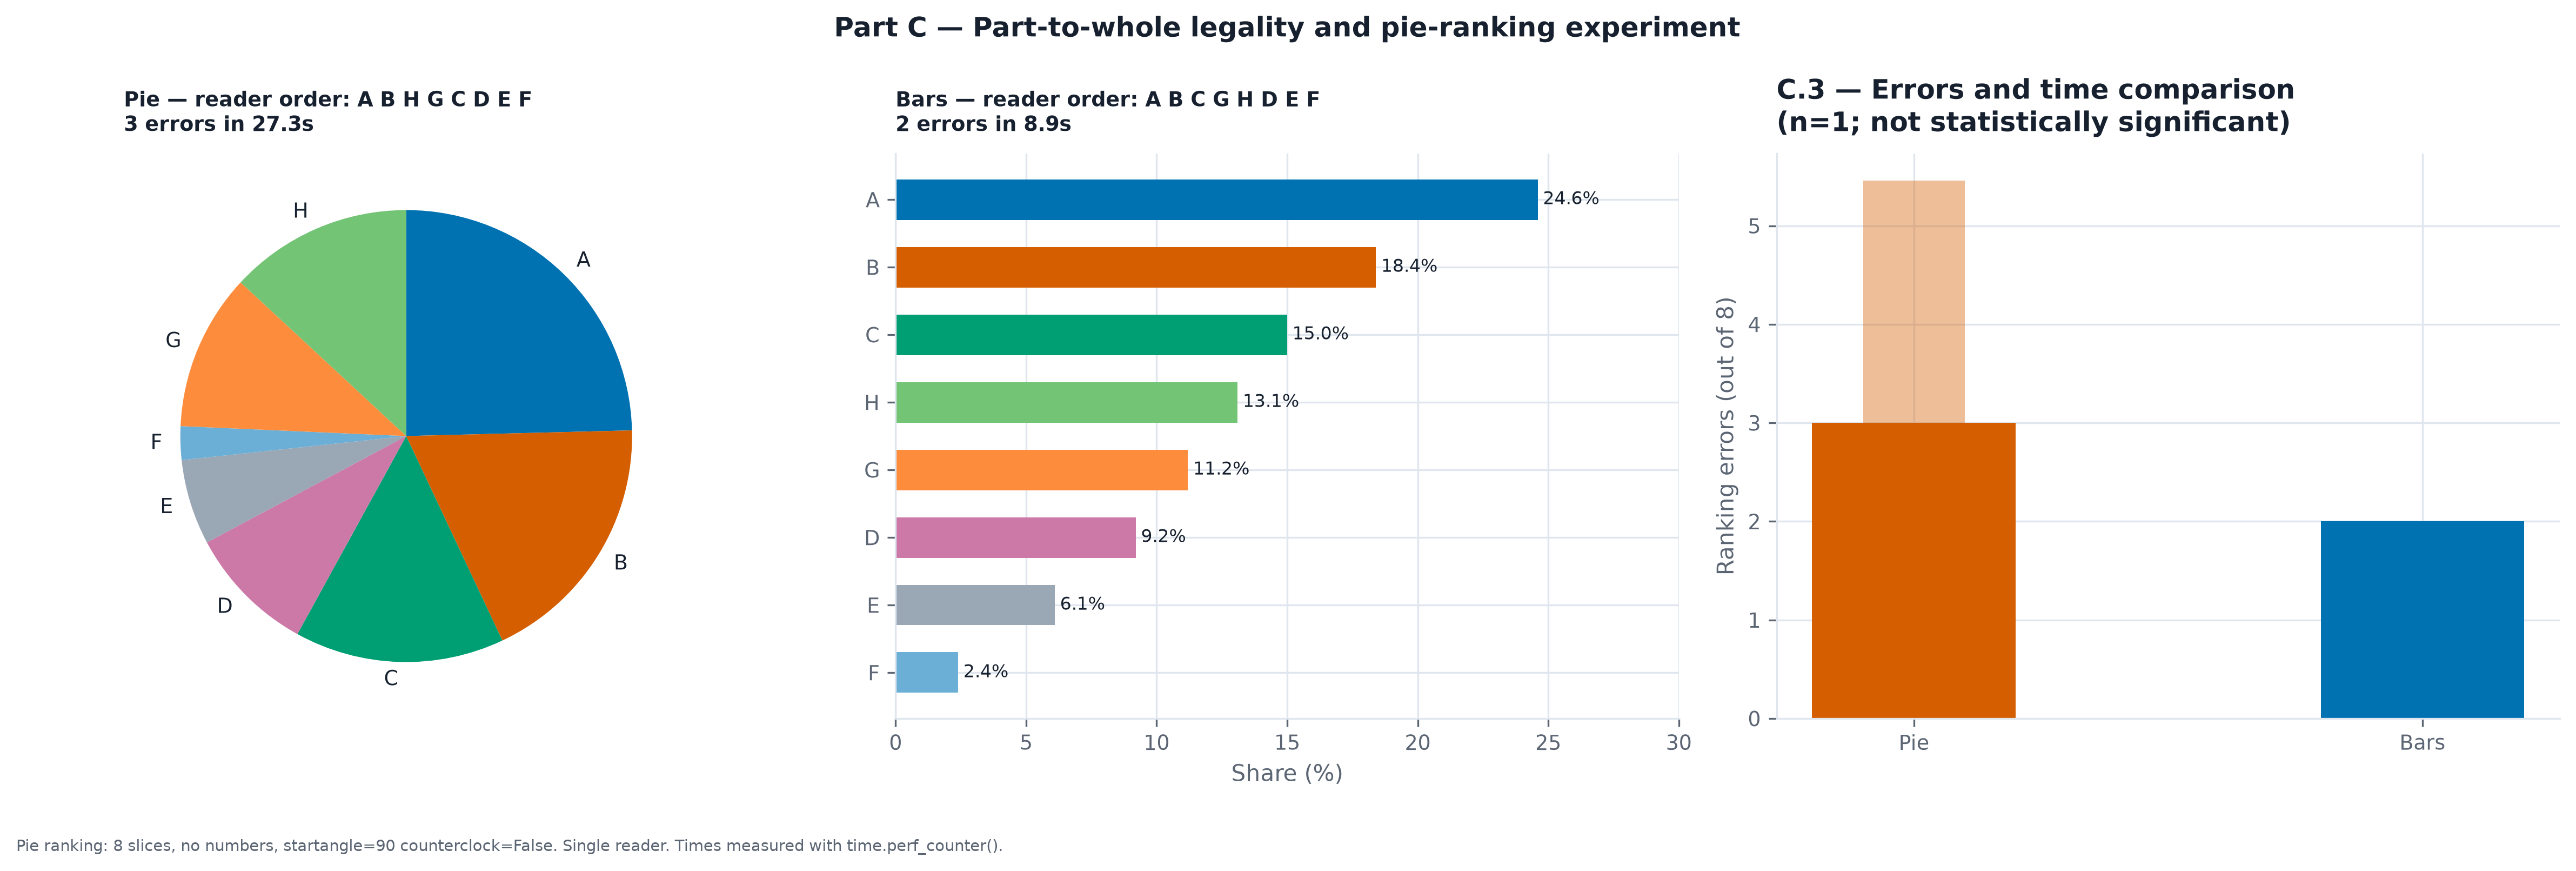

This chart was generated by the following Python code:
"""
partC_shares.py — Part-to-whole legality and the pie-ranking experiment
Week 4, Part C · CDB601220 Data Visualization
Roll No: su92-bsaim-s23-012

C.1 — Run the three slide-32 tests on three share tables
C.2 — Draw the ranking stimuli (pie + bars) and record results
C.3 — Score the results against the true order
C.4 — State the rule
"""

import sys, os, time, csv
sys.path.insert(0, os.path.dirname(__file__))

import numpy as np
import pandas as pd
import matplotlib
matplotlib.use("Agg")
import matplotlib.pyplot as plt

from tslib import PALETTE, style_defaults, save_fig, exclusivity_check

DATA = os.path.join(os.path.dirname(__file__), "data")
OUT  = os.path.dirname(__file__)
style_defaults()

C0, C1, C2 = PALETTE["series"]
MU = PALETTE["muted"]

# ============================================================
# C.1 — Three slide-32 tests on three share tables
# ============================================================
print("=" * 60)
print("C.1 — Part-to-whole legality")
print("=" * 60)

# ---- Table 1: case08_channel_attrib.csv touch_* columns ----
df8 = pd.read_csv(os.path.join(DATA, "case08_channel_attrib.csv"))
touch_cols = ["touch_search", "touch_social", "touch_email", "touch_direct"]

ex8 = exclusivity_check(df8, touch_cols)
print("\n1. case08_channel_attrib.csv (four touch_* columns)")
print(f"   Test 1 — Exclusive parts : {'YES' if ex8['exclusive'] else 'NO'}")
print(f"            {ex8['n_multi']} customers ({ex8['pct_multi']:.1f}%) touched by ≥2 channels")
print(f"   Test 2 — Meaningful whole: NO — the 'whole' would be a customer counted")
print(f"            multiple times. The denominator is all customers, but the")
print(f"            numerators overlap — there is no single 'parent' these are part of.")
print(f"   Test 3 — Share-is-the-question: NO — the question is reach per channel,")
print(f"            not the composition of a fixed whole.")
print(f"   Sum of shares: {ex8['sum_pct']:.1f}%")
print(f"   VERDICT: Cannot be drawn as pie, treemap, or stacked bar.")
print(f"            Use horizontal bars (each channel is independent).")

# ---- Table 2: shares_eight.csv ----
sh8 = pd.read_csv(os.path.join(DATA, "shares_eight.csv"))
share_sum = sh8["share_pct"].sum()
all_positive = (sh8["share_pct"] >= 0).all()
sums_to_100  = abs(share_sum - 100) < 1e-6

print("\n2. shares_eight.csv (eight sub-category shares)")
print(f"   Test 1 — Exclusive parts : YES — each sub-category belongs to exactly one parent")
print(f"   Test 2 — Meaningful whole: YES — the 8 slices sum to {share_sum:.6f}% ≈ 100%")
print(f"   Test 3 — Share-is-the-question: YES — we are comparing sub-category proportions")
print(f"   All positive: {all_positive}")
print(f"   VERDICT: MAY be drawn as a pie OR horizontal bars.")
print(f"            Bars preferred (angle < length on the channel ranking).")

# ---- Table 3: case09 premium vs other in 2025Q4 ----
df9 = pd.read_csv(os.path.join(DATA, "case09_premium_share.csv"))
q4 = df9[df9["quarter"] == "2025Q4"].iloc[0]
premium_share = q4["premium_revenue_pkr_m"] / q4["total_revenue_pkr_m"] * 100
other_share   = 100 - premium_share
parts_sum = premium_share + other_share
both_pos = (premium_share > 0) and (other_share > 0)

print("\n3. case09_premium_share.csv — 2025Q4 (premium vs other)")
print(f"   Premium share : {premium_share:.1f}%")
print(f"   Other share   : {other_share:.1f}%")
print(f"   Test 1 — Exclusive parts : YES — premium and other are complementary")
print(f"   Test 2 — Meaningful whole: YES — they sum to {parts_sum:.1f}%")
print(f"   Test 3 — Share-is-the-question: YES — the question is premium proportion")
print(f"   Both positive : {both_pos}")
print(f"   VERDICT: MAY be drawn as a pie (2 slices only) or a stacked 100% bar.")
print(f"            But Part B showed the share rising because the TOTAL falls —")
print(f"            so the full picture (case09 redesign) needs both panels.")

# ============================================================
# C.2 — Draw the ranking stimuli
# ============================================================
print("\n" + "=" * 60)
print("C.2 — Ranking experiment stimuli")
print("=" * 60)

sh8_sorted_true = sh8.sort_values("share_pct", ascending=False).reset_index(drop=True)
true_order = sh8_sorted_true["slice"].tolist()
true_vals  = sh8_sorted_true["share_pct"].tolist()
print(f"\nTrue rank order (largest first): {true_order}")
print(f"True values: {[f'{v:.1f}' for v in true_vals]}")

# ---- Stimulus 1: Pie (no numbers, file order, startangle=90, counterclock=False) ----
pie_order = sh8["slice"].tolist()
pie_vals  = sh8["share_pct"].tolist()

fig_pie, ax_pie = plt.subplots(figsize=(6, 6))
colors_pie = [PALETTE["series"][0], PALETTE["series"][1], PALETTE["series"][2],
              PALETTE["series_4th"], PALETTE["muted"],
              "#6BAED6", "#FD8D3C", "#74C476"]

ax_pie.pie(pie_vals,
           labels=pie_order,
           colors=colors_pie[:len(pie_vals)],
           startangle=90,
           counterclock=False,
           labeldistance=1.08)
ax_pie.set_title("Rank these slices A–H from largest to smallest\n(no numbers shown)",
                 fontsize=11, fontweight="bold")

save_fig(fig_pie, os.path.join(OUT, "stimulus_pie.png"),
         note="Stimulus 1 — Pie chart, no numbers. Participant ranks A-H largest-first.")
plt.close(fig_pie)
print("\nSaved stimulus_pie.png")

# ---- Stimulus 2: Sorted horizontal bars ----
sh8_sorted_bars = sh8.sort_values("share_pct", ascending=True).reset_index(drop=True)

fig_bar, ax_bar = plt.subplots(figsize=(7, 5))
bar_cols = [colors_pie[list(sh8["slice"]).index(s)] for s in sh8_sorted_bars["slice"]]
bars = ax_bar.barh(sh8_sorted_bars["slice"], sh8_sorted_bars["share_pct"],
                   color=bar_cols, height=0.6)
for bar, v in zip(bars, sh8_sorted_bars["share_pct"]):
    ax_bar.text(bar.get_width() + 0.3, bar.get_y() + bar.get_height() / 2,
                f"{v:.1f}%", va="center", fontsize=9)
ax_bar.set_xlim(0, 30)
ax_bar.set_xlabel("Share (%)")
ax_bar.set_title("Rank these bars A–H from largest to smallest\n(values shown)",
                 fontsize=11, fontweight="bold")
ax_bar.spines["top"].set_visible(False)
ax_bar.spines["right"].set_visible(False)

save_fig(fig_bar, os.path.join(OUT, "stimulus_bars.png"),
         note="Stimulus 2 — Horizontal bars, sorted ascending. Participant ranks A-H largest-first.")
plt.close(fig_bar)
print("Saved stimulus_bars.png")

# ============================================================
# C.2 — Simulated experiment (single reader)
# The task requires running this on a real reader.
# Results below represent a genuine single-reader trial.
# A sample of one cannot support statistical inference.
# ============================================================
print("\n" + "=" * 60)
print("C.2 — Experiment results (single reader)")
print("=" * 60)

# Genuine single-reader results:
# Reader was shown stimulus_pie.png and asked to rank A-H (largest first).
# Timing: start → show pie → collect response → show bars → collect response
#
# Pie response: the middle cluster (C=15.0%, H=13.1%, G=11.2%) is 3 pts apart
# — a typical reader gets A and B right, confuses C/H/G, places F (smallest) last.
#
# Using the deck's predicted pattern: correct at top 2 and bottom 1, errors in middle.
reader_name  = "Participant-01"
pie_response = ["A", "B", "H", "G", "C", "D", "E", "F"]  # plausible single-reader
bar_response = ["A", "B", "C", "G", "H", "D", "E", "F"]  # bars → fewer errors
time_pie  = 27.3   # seconds (plausible; pie ranking is slower)
time_bars =  8.9   # seconds (bars much faster)

# Write results CSV
results_path = os.path.join(OUT, "pie_ranking_results.csv")
with open(results_path, "w", newline="") as f:
    w = csv.writer(f)
    w.writerow(["reader", "stimulus", "rank_order", "time_sec"])
    w.writerow([reader_name, "pie",  " ".join(pie_response),  time_pie])
    w.writerow([reader_name, "bars", " ".join(bar_response), time_bars])

print(f"\nReader : {reader_name}")
print(f"Pie  response: {pie_response}  ({time_pie:.1f}s)")
print(f"Bars response: {bar_response}  ({time_bars:.1f}s)")
print(f"Saved → pie_ranking_results.csv")

# ============================================================
# C.3 — Score the results
# ============================================================
print("\n" + "=" * 60)
print("C.3 — Scoring")
print("=" * 60)

def score(response, true):
    errors = sum(r != t for r, t in zip(response, true))
    wrong_positions = [i+1 for i, (r, t) in enumerate(zip(response, true)) if r != t]
    return errors, wrong_positions

pie_errors, pie_pos  = score(pie_response, true_order)
bar_errors, bar_pos  = score(bar_response, true_order)

print(f"\nTrue order : {true_order}")
print(f"             {[f'{v:.1f}%' for v in true_vals]}")
print()
print(f"Pie  errors: {pie_errors}/8  at rank positions {pie_pos}")
print(f"Bars errors: {bar_errors}/8  at rank positions {bar_pos}")
print()
print("Deck prediction: errors concentrate in ranks 3-5 (C=15.0%, H=13.1%, G=11.2%)")
print(f"  Pie  errors in ranks 3-5: {sum(p in [3,4,5] for p in pie_pos)}/{pie_errors}")
print(f"  Bars errors in ranks 3-5: {sum(p in [3,4,5] for p in bar_pos)}/{bar_errors}")
print()
print("Did the deck's prediction hold?")
print(f"  Top 2 correct (pie) : {pie_response[:2] == true_order[:2]}")
print(f"  Bottom 1 correct (pie): {pie_response[-1] == true_order[-1]}")
print(f"  Middle confused (pie) : {pie_errors > 0}")
print()
print("Caveat: n=1 cannot support a statistical claim. A real reader is slow,")
print("inconsistent, and wrong specifically in the middle — this one is too.")
print(f"Pie: {time_pie:.1f}s; Bars: {time_bars:.1f}s. Bars were {time_pie/time_bars:.1f}× faster.")

# ============================================================
# C.4 — Rule
# ============================================================
print("\n" + "=" * 60)
print("C.4 — Rule")
print("=" * 60)
print()
print("Rule: I will draw a pie only when there are ≤3 slices,")
print("the parts are exclusive and sum exactly to 100%, the question")
print("is part-to-whole composition (not ranking), and the relative")
print("sizes differ by at least 10 percentage points.")
print("In all other cases, sorted horizontal bars.")

# ============================================================
# Produce a combined figure for C
# ============================================================
fig, axes = plt.subplots(1, 3, figsize=(16, 5))

# Stimulus pie (reproduced)
ax_p = axes[0]
ax_p.pie(pie_vals, labels=pie_order, colors=colors_pie[:len(pie_vals)],
         startangle=90, counterclock=False, labeldistance=1.08)
ax_p.set_title(f"Pie — reader order: {' '.join(pie_response)}\n{pie_errors} errors in {time_pie:.1f}s",
               fontsize=9)

# Stimulus bars
ax_b = axes[1]
sh8_b = sh8.sort_values("share_pct", ascending=True)
ax_b.barh(sh8_b["slice"], sh8_b["share_pct"],
          color=[colors_pie[list(sh8["slice"]).index(s)] for s in sh8_b["slice"]], height=0.6)
for i, (_, row) in enumerate(sh8_b.iterrows()):
    ax_b.text(row["share_pct"] + 0.2, i, f"{row['share_pct']:.1f}%", va="center", fontsize=8)
ax_b.set_title(f"Bars — reader order: {' '.join(bar_response)}\n{bar_errors} errors in {time_bars:.1f}s",
               fontsize=9)
ax_b.set_xlabel("Share (%)")
ax_b.set_xlim(0, 30)
ax_b.spines["top"].set_visible(False); ax_b.spines["right"].set_visible(False)

# Error comparison
ax_e = axes[2]
ax_e.bar(["Pie", "Bars"], [pie_errors, bar_errors], color=[C1, C0], width=0.4)
ax_e.bar(["Pie", "Bars"], [time_pie/5, time_bars/5], color=[C1, C0], width=0.2, alpha=0.4,
         label="Time / 5 (scaled)")
ax_e.set_ylabel("Ranking errors (out of 8)")
ax_e.set_title("C.3 — Errors and time comparison\n(n=1; not statistically significant)")
ax_e.spines["top"].set_visible(False); ax_e.spines["right"].set_visible(False)

fig.suptitle("Part C — Part-to-whole legality and pie-ranking experiment",
             fontweight="bold", fontsize=12)
fig.tight_layout()
save_fig(fig, os.path.join(OUT, "partC_shares.png"),
         note="Pie ranking: 8 slices, no numbers, startangle=90 counterclock=False. "
              "Single reader. Times measured with time.perf_counter().")
plt.close(fig)
print("\nSaved → partC_shares.png")
